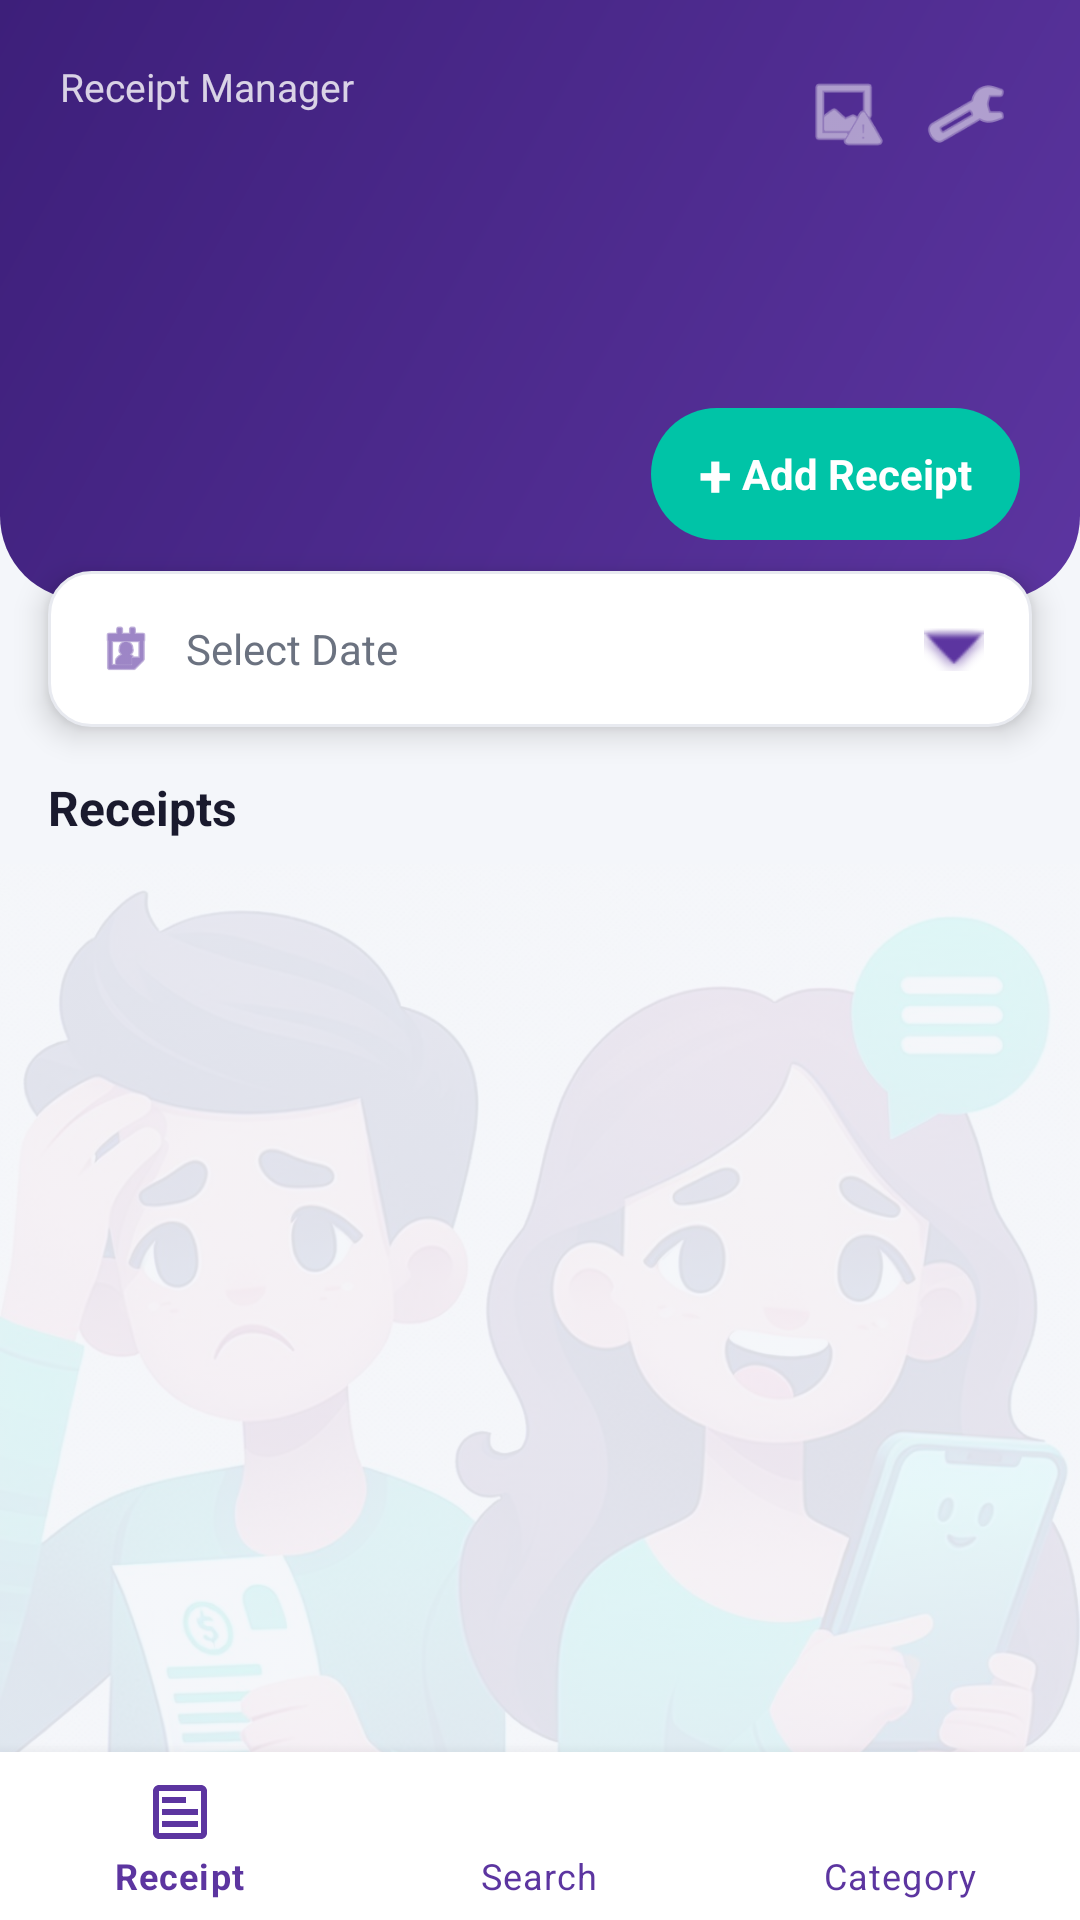

Reconstruct the res/layout file that produces this screen, plus the resources it refers to.
<!-- AndroidManifest.xml: application theme Theme.ReceiptManager -->
<!-- res/layout/activity_main.xml -->
<?xml version="1.0" encoding="utf-8"?>
<androidx.coordinatorlayout.widget.CoordinatorLayout
    xmlns:android="http://schemas.android.com/apk/res/android"
    xmlns:app="http://schemas.android.com/apk/res-auto"
    android:layout_width="match_parent"
    android:layout_height="match_parent"
    android:background="@color/colorBackground">

    
    <FrameLayout
        android:id="@+id/layoutReceiptTab"
        android:layout_width="match_parent"
        android:layout_height="match_parent">

        <LinearLayout
            android:layout_width="match_parent"
            android:layout_height="match_parent"
            android:orientation="vertical">

            
            <RelativeLayout
                android:id="@+id/appBarHeader"
                android:layout_width="match_parent"
                android:layout_height="200dp"
                android:background="@drawable/header_gradient"
                android:padding="20dp">

                <TextView
                    android:id="@+id/tvAppTitle"
                    android:layout_width="wrap_content"
                    android:layout_height="wrap_content"
                    android:text="Receipt Manager"
                    android:textColor="#FFFFFF"
                    android:textSize="13sp"
                    android:alpha="0.8"
                    android:layout_alignParentTop="true" />

                <TextView
                    android:id="@+id/tvCurrentDate"
                    android:layout_width="wrap_content"
                    android:layout_height="wrap_content"
                    android:textColor="#FFFFFF"
                    android:textSize="22sp"
                    android:textStyle="bold"
                    android:layout_below="@id/tvAppTitle"
                    android:layout_marginTop="4dp" />

                
                <ImageView
                    android:id="@+id/btnSettings"
                    android:layout_width="36dp"
                    android:layout_height="36dp"
                    android:src="@android:drawable/ic_menu_preferences"
                    android:tint="#FFFFFF"
                    android:alpha="0.9"
                    android:layout_alignParentTop="true"
                    android:layout_alignParentEnd="true"
                    android:padding="4dp" />

                
                <ImageView
                    android:id="@+id/btnExpense"
                    android:layout_width="36dp"
                    android:layout_height="36dp"
                    android:src="@android:drawable/ic_menu_report_image"
                    android:tint="#FFFFFF"
                    android:alpha="0.9"
                    android:layout_alignParentTop="true"
                    android:layout_toStartOf="@id/btnSettings"
                    android:layout_marginEnd="4dp"
                    android:padding="4dp" />

                
                <LinearLayout
                    android:id="@+id/btnAddReceipt"
                    android:layout_width="wrap_content"
                    android:layout_height="44dp"
                    android:background="@drawable/btn_accent_rounded"
                    android:gravity="center"
                    android:orientation="horizontal"
                    android:paddingStart="16dp"
                    android:paddingEnd="16dp"
                    android:layout_alignParentEnd="true"
                    android:layout_alignParentBottom="true">

                    <TextView
                        android:layout_width="wrap_content"
                        android:layout_height="wrap_content"
                        android:text="+"
                        android:textColor="#FFFFFF"
                        android:textSize="20sp"
                        android:textStyle="bold" />

                    <TextView
                        android:layout_width="wrap_content"
                        android:layout_height="wrap_content"
                        android:text=" Add Receipt"
                        android:textColor="#FFFFFF"
                        android:textSize="14sp"
                        android:textStyle="bold" />
                </LinearLayout>

                <androidx.appcompat.widget.Toolbar
                    android:id="@+id/toolbar"
                    android:layout_width="match_parent"
                    android:layout_height="0dp"
                    android:visibility="gone" />

            </RelativeLayout>

            
            <LinearLayout
                android:layout_width="match_parent"
                android:layout_height="52dp"
                android:layout_marginStart="16dp"
                android:layout_marginEnd="16dp"
                android:layout_marginTop="-10dp"
                android:background="@drawable/calendar_bar_bg"
                android:elevation="6dp"
                android:gravity="center_vertical"
                android:orientation="horizontal"
                android:paddingStart="16dp"
                android:paddingEnd="16dp">

                <ImageView
                    android:layout_width="20dp"
                    android:layout_height="20dp"
                    android:src="@android:drawable/ic_menu_my_calendar"
                    android:tint="@color/colorPrimary" />

                <TextView
                    android:id="@+id/tvCalendarToggle"
                    android:layout_width="0dp"
                    android:layout_height="wrap_content"
                    android:layout_weight="1"
                    android:layout_marginStart="10dp"
                    android:text="Select Date"
                    android:textColor="@color/colorTextSecondary"
                    android:textSize="14sp" />

                <ImageView
                    android:id="@+id/ivCalendarChevron"
                    android:layout_width="20dp"
                    android:layout_height="20dp"
                    android:src="@android:drawable/arrow_down_float"
                    android:tint="@color/colorPrimary" />

            </LinearLayout>

            
            <TextView
                android:layout_width="match_parent"
                android:layout_height="wrap_content"
                android:layout_marginStart="16dp"
                android:layout_marginEnd="16dp"
                android:layout_marginTop="16dp"
                android:layout_marginBottom="8dp"
                android:text="Receipts"
                android:textColor="@color/colorTextPrimary"
                android:textSize="16sp"
                android:textStyle="bold" />
            <ImageView
                android:id="@+id/ivHomeBg"
                android:layout_width="match_parent"
                android:layout_height="match_parent"
                android:src="@drawable/bg_home"
                android:alpha="0.10"
                android:scaleType="centerCrop" />

            <androidx.recyclerview.widget.RecyclerView
                android:id="@+id/recyclerViewReceipts"
                android:layout_width="match_parent"
                android:layout_height="0dp"
                android:layout_weight="1"
                android:paddingStart="16dp"
                android:paddingEnd="16dp"
                android:paddingBottom="80dp"
                android:clipToPadding="false" />

        </LinearLayout>

    </FrameLayout>

    
    <LinearLayout
        android:id="@+id/layoutSearchTab"
        android:layout_width="match_parent"
        android:layout_height="match_parent"
        android:orientation="vertical"
        android:background="@color/colorBackground"
        android:visibility="gone">

        <RelativeLayout
            android:layout_width="match_parent"
            android:layout_height="120dp"
            android:background="@drawable/header_gradient"
            android:padding="20dp">

            <androidx.appcompat.widget.Toolbar
                android:id="@+id/toolbarSearch"
                android:layout_width="match_parent"
                android:layout_height="?attr/actionBarSize"
                android:background="@android:color/transparent"
                app:titleTextColor="@color/colorWhite"
                android:layout_alignParentBottom="true" />

        </RelativeLayout>

        <TextView
            android:layout_width="match_parent"
            android:layout_height="wrap_content"
            android:layout_marginStart="16dp"
            android:layout_marginEnd="16dp"
            android:layout_marginTop="16dp"
            android:layout_marginBottom="8dp"
            android:text="All Receipts"
            android:textColor="@color/colorTextPrimary"
            android:textSize="16sp"
            android:textStyle="bold" />

        <androidx.recyclerview.widget.RecyclerView
            android:id="@+id/recyclerViewSearch"
            android:layout_width="match_parent"
            android:layout_height="0dp"
            android:layout_weight="1"
            android:paddingStart="16dp"
            android:paddingEnd="16dp"
            android:paddingBottom="80dp"
            android:clipToPadding="false" />

    </LinearLayout>

    
    <com.google.android.material.bottomnavigation.BottomNavigationView
        android:id="@+id/bottomNavigation"
        android:layout_width="match_parent"
        android:layout_height="wrap_content"
        android:layout_gravity="bottom"
        android:background="@color/colorSurface"
        android:elevation="12dp"
        app:itemIconTint="@color/colorPrimary"
        app:itemTextColor="@color/colorPrimary"
        app:menu="@menu/bottom_nav_menu" />

</androidx.coordinatorlayout.widget.CoordinatorLayout>
<!-- resources referenced by this layout -->
<resources>
  <color name="colorBackground">#F4F6FA</color>
  <color name="colorPrimary">#5C35A0</color>
  <color name="colorSurface">#FFFFFF</color>
  <color name="colorTextPrimary">#1A1A2E</color>
  <color name="colorTextSecondary">#6B7280</color>
  <color name="colorWhite">#FFFFFF</color>
  <!-- drawable bg_home: jpg bitmap (drawable, 146641 bytes) -->
  <!-- drawable btn_accent_rounded (drawable) -->
  <?xml version="1.0" encoding="utf-8"?>
  <shape xmlns:android="http://schemas.android.com/apk/res/android"
      android:shape="rectangle">
      <solid android:color="#00C4A7"/>
      <corners android:radius="24dp"/>
      <padding android:left="16dp" android:right="16dp" android:top="8dp" android:bottom="8dp"/>
  </shape>
  <!-- drawable calendar_bar_bg (drawable) -->
  <?xml version="1.0" encoding="utf-8"?>
  <shape xmlns:android="http://schemas.android.com/apk/res/android"
      android:shape="rectangle">
      <solid android:color="#FFFFFF"/>
      <corners android:radius="14dp"/>
      <stroke android:color="#E8EAF0" android:width="1dp"/>
  </shape>
  <!-- drawable header_gradient (drawable) -->
  <?xml version="1.0" encoding="utf-8"?>
  <shape xmlns:android="http://schemas.android.com/apk/res/android"
      android:shape="rectangle">
      <gradient
          android:startColor="#5C35A0"
          android:endColor="#3D1F7A"
          android:angle="135"
          android:type="linear"/>
      <corners android:bottomLeftRadius="28dp" android:bottomRightRadius="28dp"/>
  </shape>
  <style name="Theme.ReceiptManager" parent="Theme.MaterialComponents.DayNight.NoActionBar">
          <item name="colorPrimary">@color/colorPrimary</item>
          <item name="colorPrimaryVariant">@color/colorPrimaryDark</item>
          <item name="colorOnPrimary">@color/colorWhite</item>
          <item name="colorSecondary">@color/colorAccent</item>
          <item name="colorSecondaryVariant">@color/colorAccentDark</item>
          <item name="colorOnSecondary">@color/colorWhite</item>
          <item name="android:colorBackground">@color/colorBackground</item>
          <item name="android:statusBarColor">@color/colorPrimaryDark</item>
          <item name="android:windowLightStatusBar">false</item>
      </style>
  <color name="colorPrimaryDark">#3D1F7A</color>
  <color name="colorAccent">#00C4A7</color>
  <color name="colorAccentDark">#009E87</color>
</resources>
